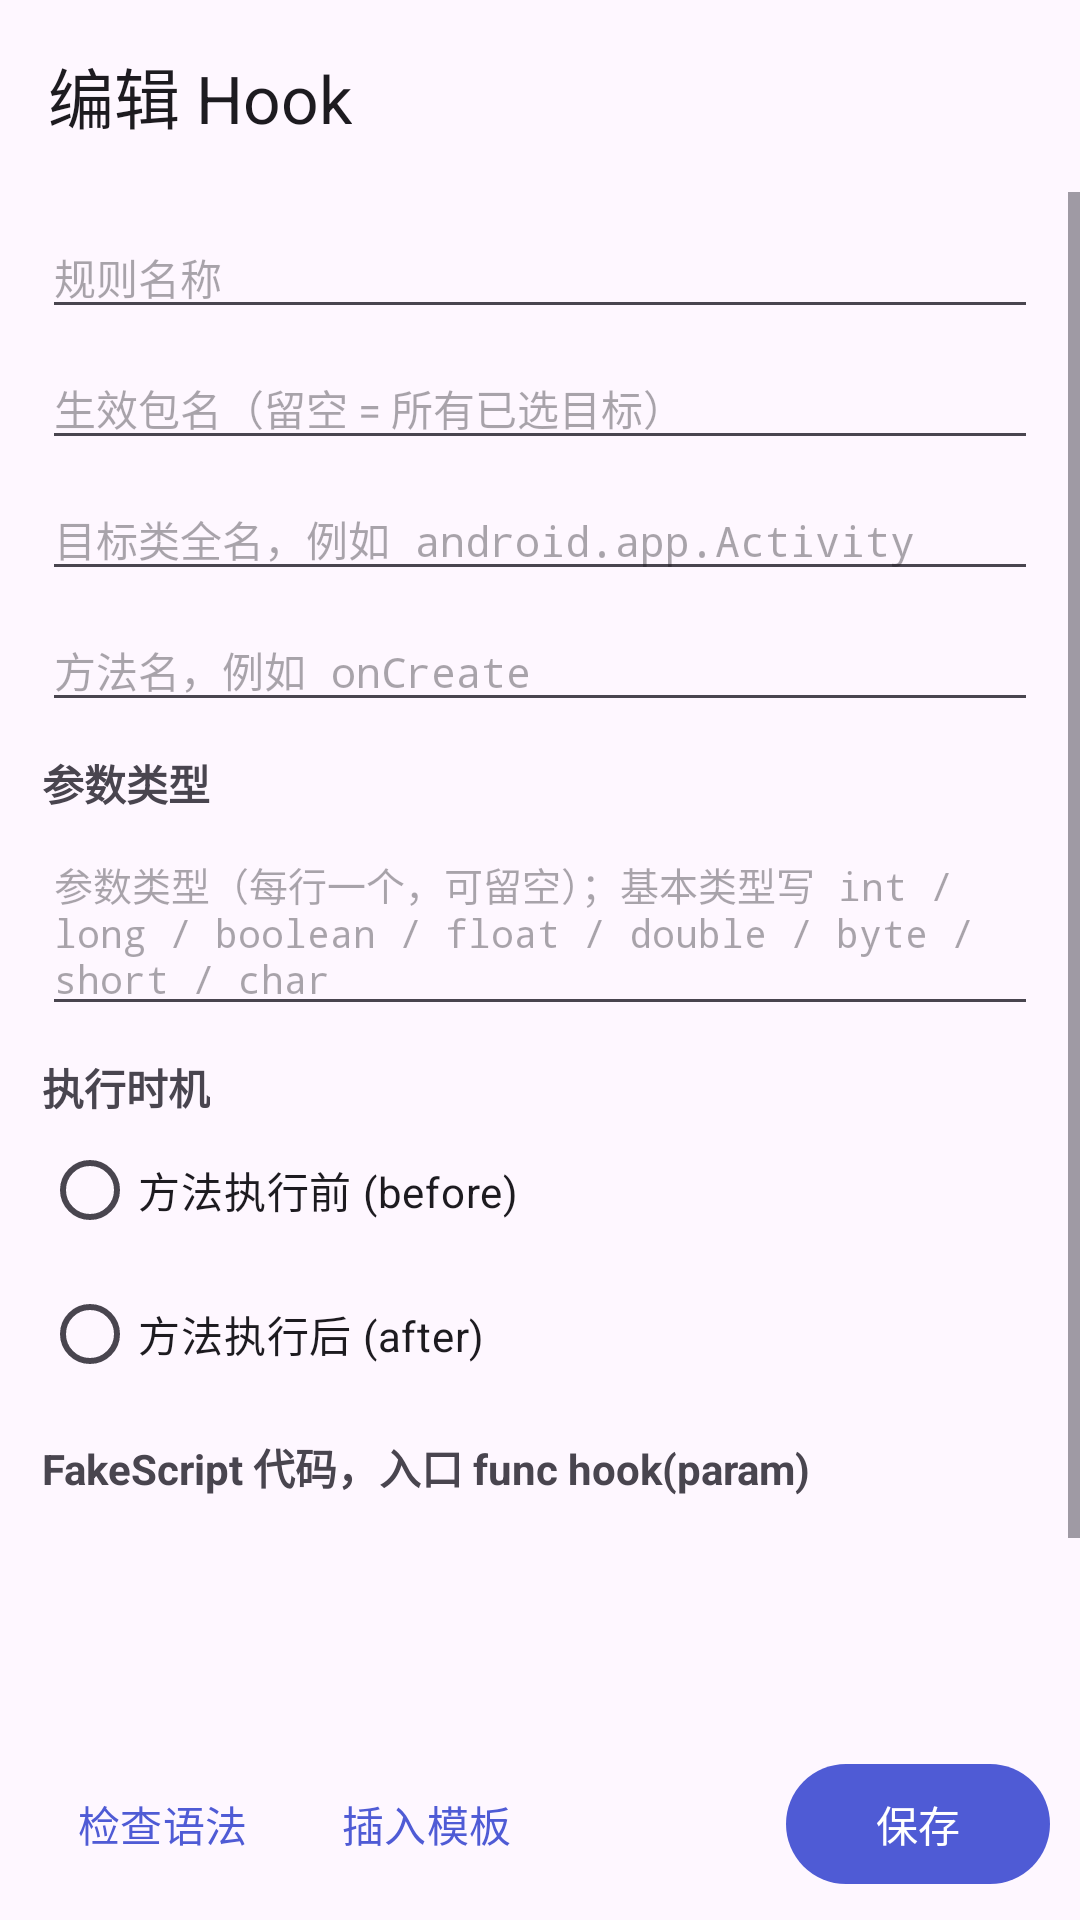

The Android layout XML behind this screen, and the referenced resources:
<!-- AndroidManifest.xml: application theme Theme.ReflectMaster -->
<!-- res/layout/activity_hook_edit.xml -->
<?xml version="1.0" encoding="utf-8"?>
<LinearLayout xmlns:android="http://schemas.android.com/apk/res/android"
    xmlns:app="http://schemas.android.com/apk/res-auto"
    android:layout_width="match_parent"
    android:layout_height="match_parent"
    android:orientation="vertical">

    <com.google.android.material.appbar.MaterialToolbar
        android:id="@+id/toolbar"
        android:layout_width="match_parent"
        android:layout_height="?attr/actionBarSize"
        android:background="?attr/colorSurface"
        app:title="@string/title_hook_edit" />

    <ScrollView
        android:layout_width="match_parent"
        android:layout_height="0dp"
        android:layout_weight="1">

        <LinearLayout
            android:layout_width="match_parent"
            android:layout_height="wrap_content"
            android:orientation="vertical"
            android:paddingStart="14dp"
            android:paddingTop="8dp"
            android:paddingEnd="14dp"
            android:paddingBottom="12dp">

            <EditText
                android:id="@+id/et_name"
                android:layout_width="match_parent"
                android:layout_height="wrap_content"
                android:hint="@string/hook_name_hint"
                android:importantForAutofill="no"
                android:inputType="text"
                android:maxLines="1"
                android:textSize="@dimen/text_body" />

            <EditText
                android:id="@+id/et_pkg"
                android:layout_width="match_parent"
                android:layout_height="wrap_content"
                android:layout_marginTop="6dp"
                android:hint="@string/hook_target_package"
                android:importantForAutofill="no"
                android:inputType="text"
                android:maxLines="1"
                android:textSize="@dimen/text_body" />

            <EditText
                android:id="@+id/et_class"
                android:layout_width="match_parent"
                android:layout_height="wrap_content"
                android:layout_marginTop="6dp"
                android:hint="@string/hook_class_hint"
                android:importantForAutofill="no"
                android:inputType="text"
                android:maxLines="1"
                android:textSize="@dimen/text_body"
                android:typeface="monospace" />

            <EditText
                android:id="@+id/et_method"
                android:layout_width="match_parent"
                android:layout_height="wrap_content"
                android:layout_marginTop="6dp"
                android:hint="@string/hook_method_hint"
                android:importantForAutofill="no"
                android:inputType="text"
                android:maxLines="1"
                android:textSize="@dimen/text_body"
                android:typeface="monospace" />

            <TextView
                android:layout_width="wrap_content"
                android:layout_height="wrap_content"
                android:layout_marginTop="10dp"
                android:text="@string/hook_params_title"
                android:textStyle="bold" />

            <EditText
                android:id="@+id/et_params"
                android:layout_width="match_parent"
                android:layout_height="wrap_content"
                android:layout_marginTop="4dp"
                android:gravity="top|start"
                android:hint="@string/hook_params_hint"
                android:importantForAutofill="no"
                android:inputType="textMultiLine|textNoSuggestions"
                android:minLines="3"
                android:textSize="13sp"
                android:typeface="monospace" />

            <TextView
                android:layout_width="wrap_content"
                android:layout_height="wrap_content"
                android:layout_marginTop="10dp"
                android:text="@string/hook_timing"
                android:textStyle="bold" />

            <RadioGroup
                android:id="@+id/rg_timing"
                android:layout_width="match_parent"
                android:layout_height="wrap_content"
                android:orientation="vertical">

                <com.google.android.material.radiobutton.MaterialRadioButton
                    android:id="@+id/rb_before"
                    android:layout_width="match_parent"
                    android:layout_height="wrap_content"
                    android:text="@string/timing_before" />

                <com.google.android.material.radiobutton.MaterialRadioButton
                    android:id="@+id/rb_after"
                    android:layout_width="match_parent"
                    android:layout_height="wrap_content"
                    android:text="@string/timing_after" />
            </RadioGroup>

            <TextView
                android:layout_width="wrap_content"
                android:layout_height="wrap_content"
                android:layout_marginTop="10dp"
                android:text="@string/hook_code_hint"
                android:textStyle="bold" />

            <EditText
                android:id="@+id/et_code"
                android:layout_width="match_parent"
                android:layout_height="wrap_content"
                android:layout_marginTop="4dp"
                android:gravity="top|start"
                android:importantForAutofill="no"
                android:inputType="textMultiLine|textNoSuggestions"
                android:minLines="8"
                android:textSize="13sp"
                android:typeface="monospace" />
        </LinearLayout>
    </ScrollView>

    <LinearLayout
        android:layout_width="match_parent"
        android:layout_height="wrap_content"
        android:gravity="center_vertical"
        android:orientation="horizontal"
        android:paddingStart="10dp"
        android:paddingTop="4dp"
        android:paddingEnd="10dp"
        android:paddingBottom="8dp">

        <com.google.android.material.button.MaterialButton
            android:id="@+id/btn_check"
            style="@style/Widget.Material3.Button.TextButton"
            android:layout_width="wrap_content"
            android:layout_height="wrap_content"
            android:text="@string/check_syntax" />

        <com.google.android.material.button.MaterialButton
            android:id="@+id/btn_template"
            style="@style/Widget.Material3.Button.TextButton"
            android:layout_width="wrap_content"
            android:layout_height="wrap_content"
            android:text="@string/insert_template" />

        <View
            android:layout_width="0dp"
            android:layout_height="1dp"
            android:layout_weight="1" />

        <com.google.android.material.button.MaterialButton
            android:id="@+id/btn_save"
            android:layout_width="wrap_content"
            android:layout_height="wrap_content"
            android:text="@string/save" />
    </LinearLayout>
</LinearLayout>
<!-- resources referenced by this layout -->
<resources>
  <dimen name="text_body">14sp</dimen>
  <string name="check_syntax">检查语法</string>
  <string name="hook_class_hint">目标类全名，例如 android.app.Activity</string>
  <string name="hook_code_hint">FakeScript 代码，入口 func hook(param)</string>
  <string name="hook_method_hint">方法名，例如 onCreate</string>
  <string name="hook_name_hint">规则名称</string>
  <string name="hook_params_hint">参数类型（每行一个，可留空）；基本类型写 int / long / boolean / float / double / byte / short / char</string>
  <string name="hook_params_title">参数类型</string>
  <string name="hook_target_package">生效包名（留空 = 所有已选目标）</string>
  <string name="hook_timing">执行时机</string>
  <string name="insert_template">插入模板</string>
  <string name="save">保存</string>
  <string name="timing_after">方法执行后 (after)</string>
  <string name="timing_before">方法执行前 (before)</string>
  <string name="title_hook_edit">编辑 Hook</string>
  <style name="Theme.ReflectMaster" parent="Theme.Material3.DayNight.NoActionBar">
          <item name="colorPrimary">@color/rm_primary</item>
          <item name="colorSecondary">@color/rm_secondary</item>
          <item name="colorTertiary">@color/rm_tertiary</item>
          <item name="android:statusBarColor">@android:color/transparent</item>
          <item name="android:navigationBarColor">@android:color/transparent</item>
      </style>
  <color name="rm_primary">#4F5BD5</color>
  <color name="rm_secondary">#7C4DFF</color>
  <color name="rm_tertiary">#00BFA5</color>
</resources>
